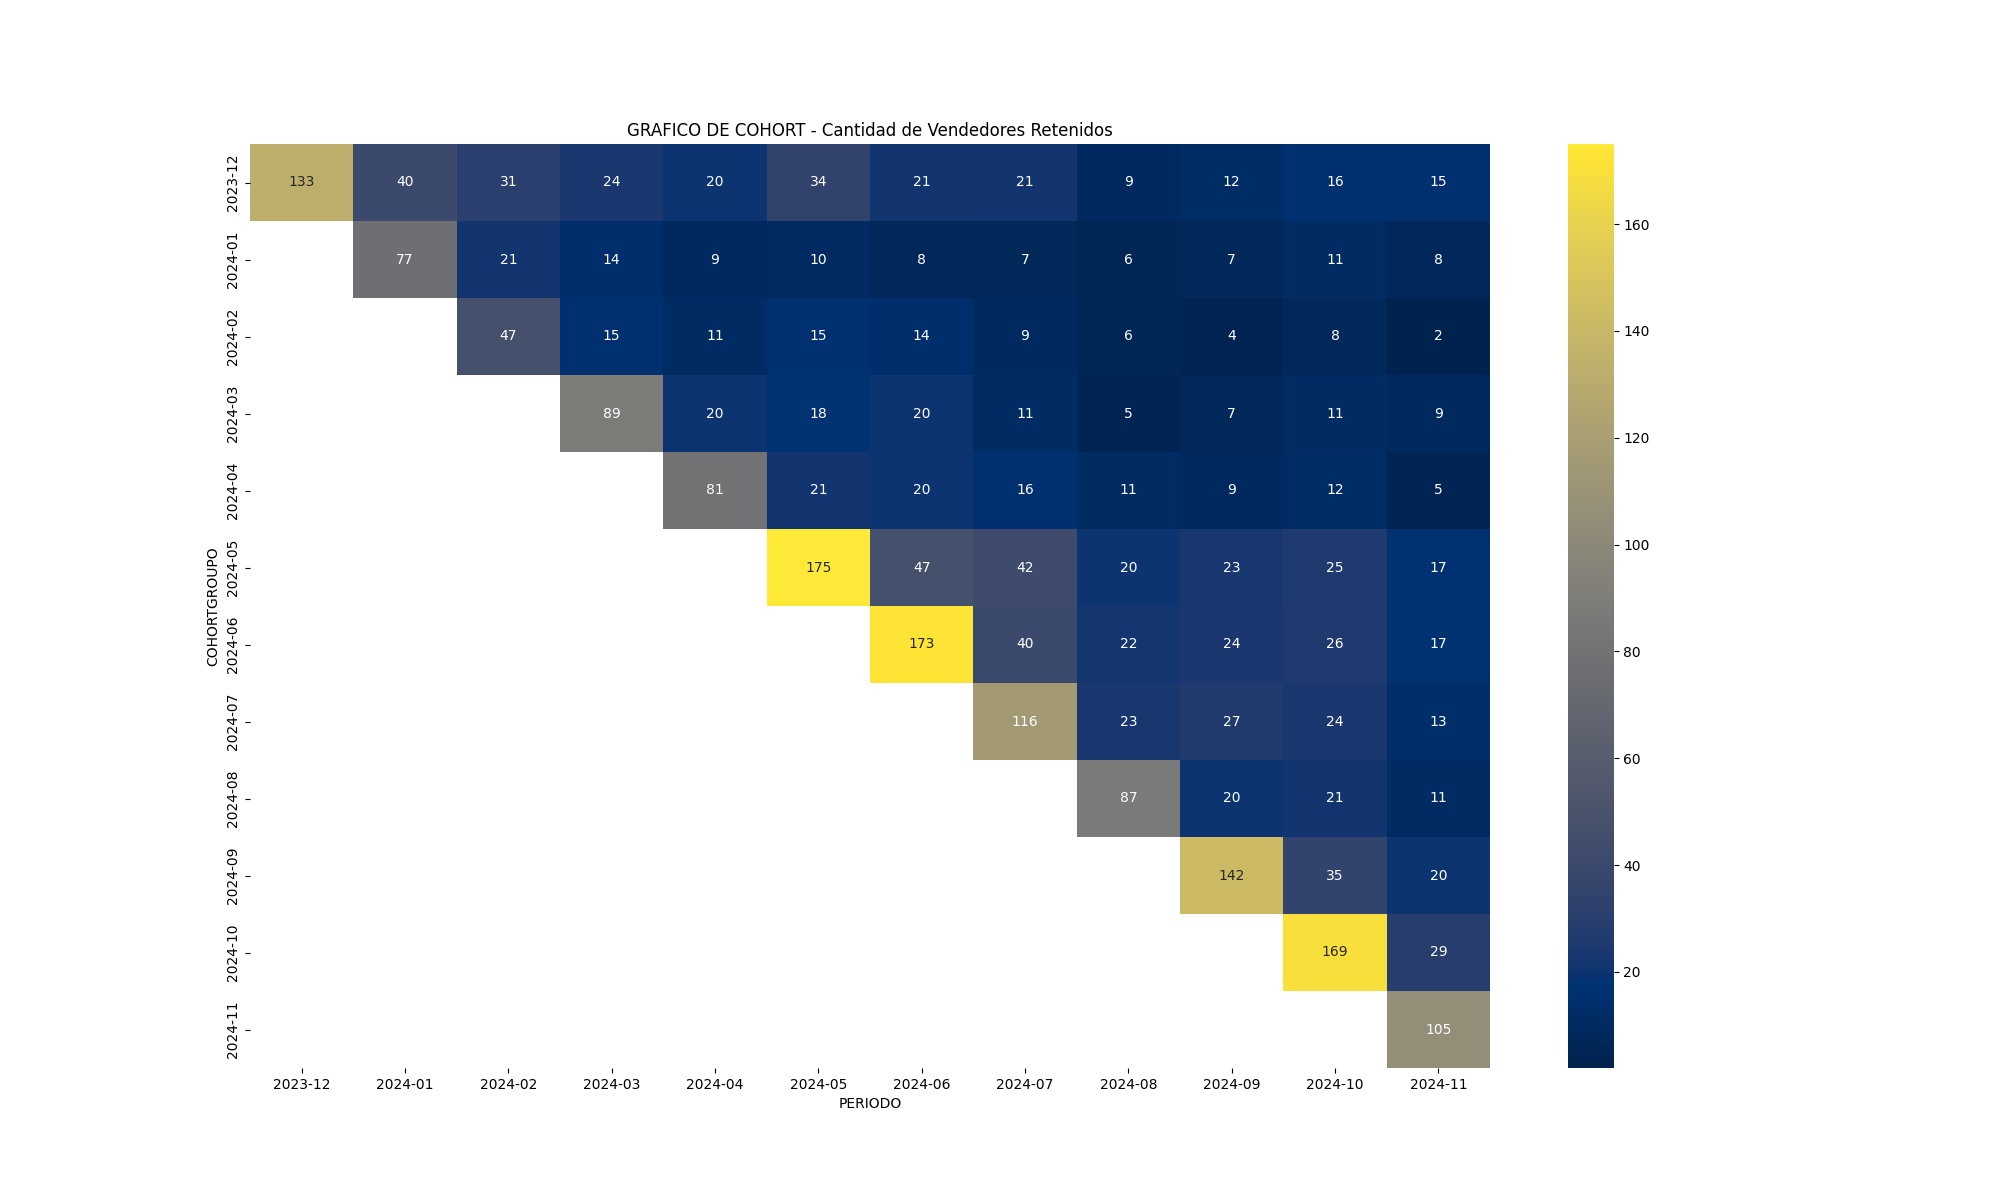

Data behind this chart, as committed beside it:
COHORTGROUPO, 2023-12, 2024-01, 2024-02, 2024-03, 2024-04, 2024-05, 2024-06, 2024-07, 2024-08, 2024-09, 2024-10, 2024-11
2023-12, 133.0, 40.0, 31.0, 24.0, 20.0, 34.0, 21.0, 21.0, 9.0, 12.0, 16.0, 15.0
2024-01, , 77.0, 21.0, 14.0, 9.0, 10.0, 8.0, 7.0, 6.0, 7.0, 11.0, 8.0
2024-02, , , 47.0, 15.0, 11.0, 15.0, 14.0, 9.0, 6.0, 4.0, 8.0, 2.0
2024-03, , , , 89.0, 20.0, 18.0, 20.0, 11.0, 5.0, 7.0, 11.0, 9.0
2024-04, , , , , 81.0, 21.0, 20.0, 16.0, 11.0, 9.0, 12.0, 5.0
2024-05, , , , , , 175.0, 47.0, 42.0, 20.0, 23.0, 25.0, 17.0
2024-06, , , , , , , 173.0, 40.0, 22.0, 24.0, 26.0, 17.0
2024-07, , , , , , , , 116.0, 23.0, 27.0, 24.0, 13.0
2024-08, , , , , , , , , 87.0, 20.0, 21.0, 11.0
2024-09, , , , , , , , , , 142.0, 35.0, 20.0
2024-10, , , , , , , , , , , 169.0, 29.0
2024-11, , , , , , , , , , , , 105.0
